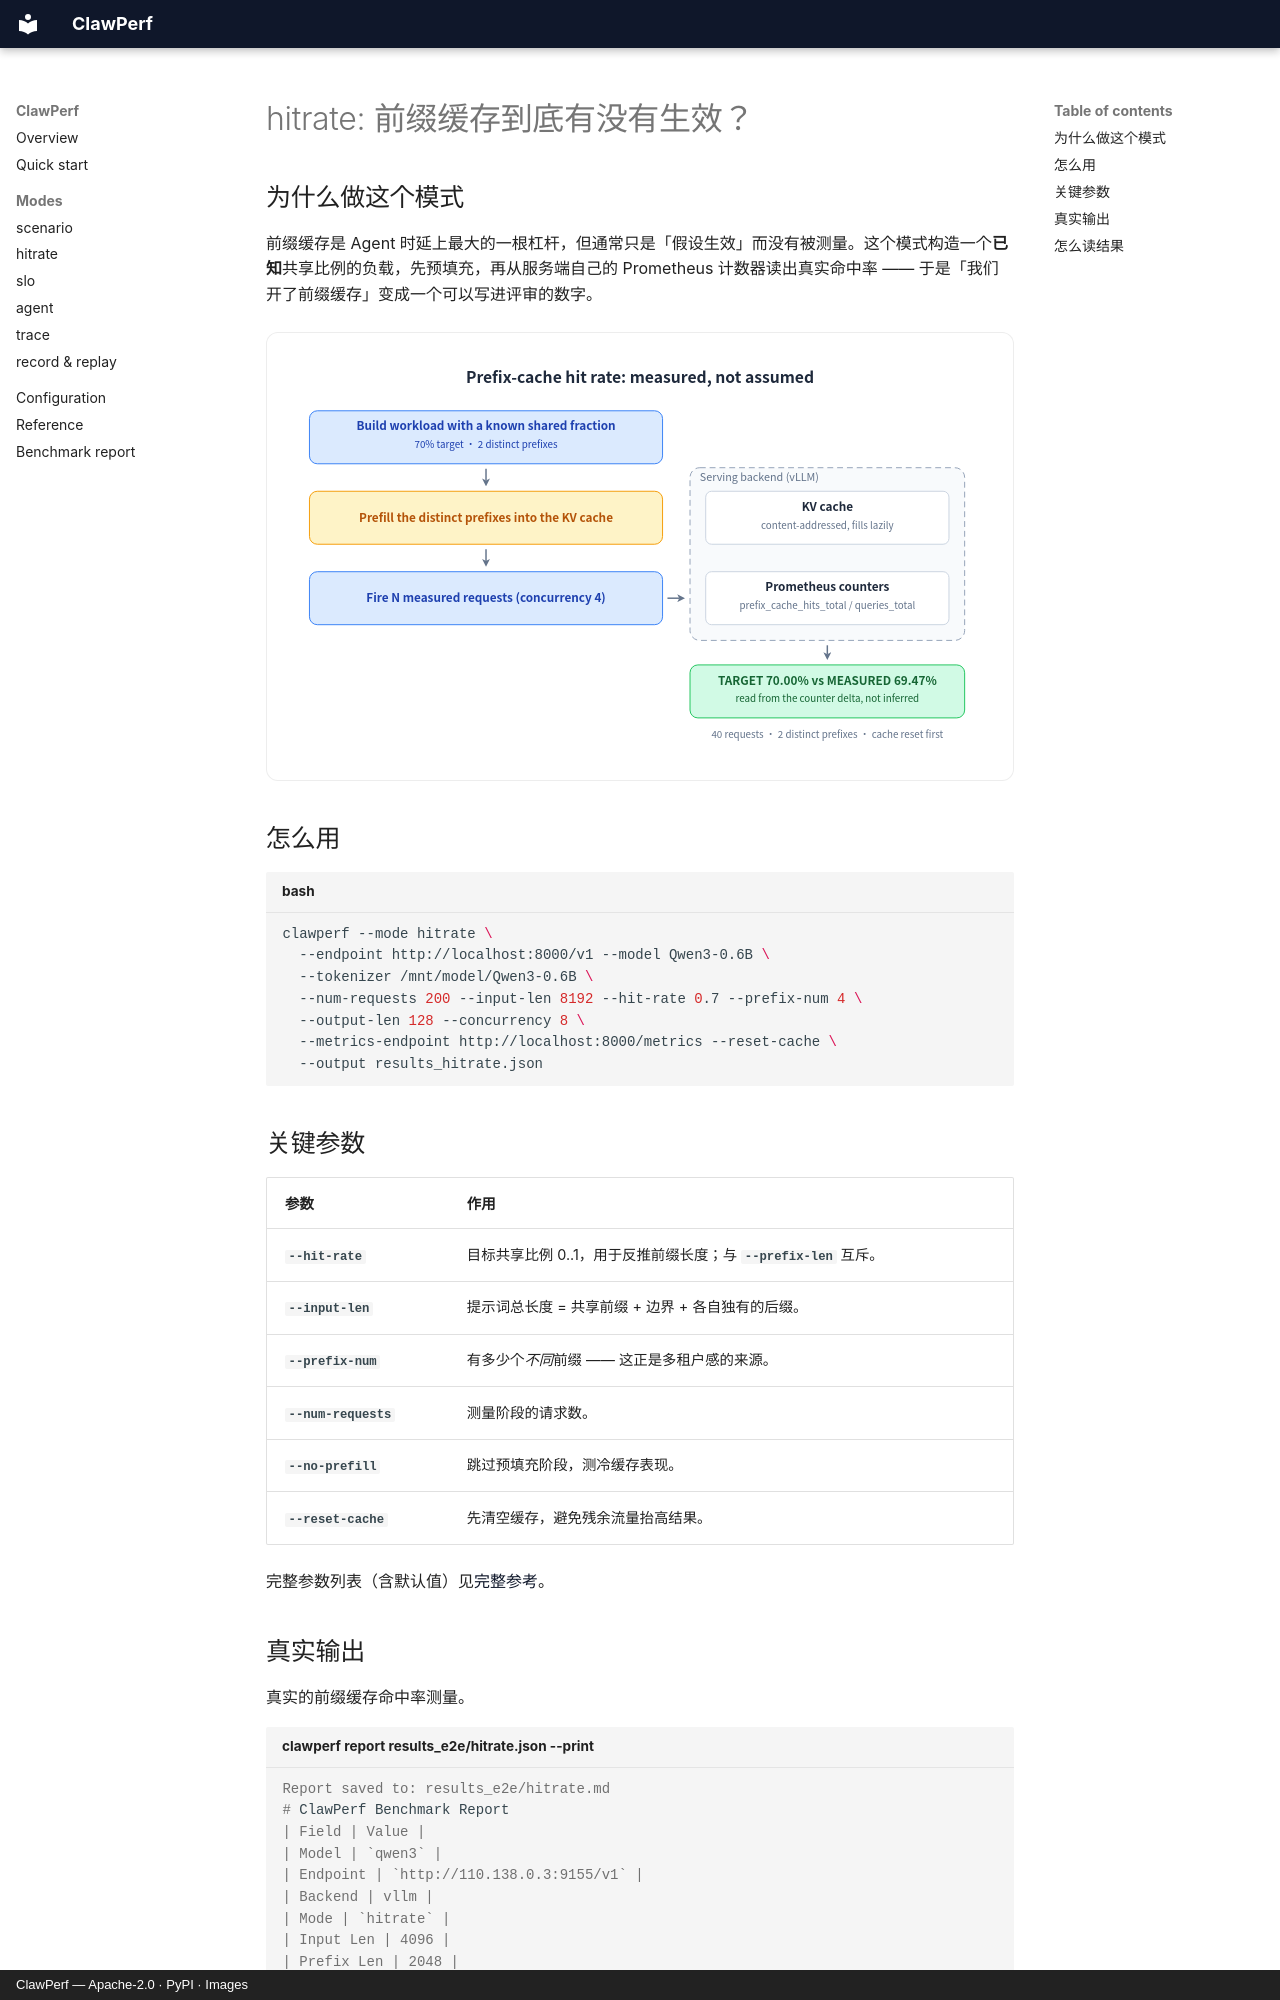

repository: ucm-system/ClawPerf · page: modes/hitrate.zh/index.html · generator: mkdocs · copyright: ClawPerf — Apache-2.0 · PyPI · Images

---
description: 前缀缓存到底有没有生效？ — ClawPerf hitrate mode.
---

# hitrate: 前缀缓存到底有没有生效？

## 为什么做这个模式

前缀缓存是 Agent 时延上最大的一根杠杆，但通常只是「假设生效」而没有被测量。这个模式构造一个**已知**共享比例的负载，先预填充，再从服务端自己的 Prometheus 计数器读出真实命中率 —— 于是「我们开了前缀缓存」变成一个可以写进评审的数字。

![命中率不从提示词形状推断：而是从服务端计数器的起止差值读回来，因此「目标」与「测量」相互独立。](../assets/hitrate.svg)

## 怎么用

```bash title="bash"
clawperf --mode hitrate \
  --endpoint http://localhost:8000/v1 --model Qwen3-0.6B \
  --tokenizer /mnt/model/Qwen3-0.6B \
  --num-requests 200 --input-len 8192 --hit-rate 0.7 --prefix-num 4 \
  --output-len 128 --concurrency 8 \
  --metrics-endpoint http://localhost:8000/metrics --reset-cache \
  --output results_hitrate.json
```

## 关键参数

| 参数 | 作用 |
|---|---|
| `--hit-rate` | 目标共享比例 0..1，用于反推前缀长度；与 `--prefix-len` 互斥。 |
| `--input-len` | 提示词总长度 = 共享前缀 + 边界 + 各自独有的后缀。 |
| `--prefix-num` | 有多少个*不同*前缀 —— 这正是多租户感的来源。 |
| `--num-requests` | 测量阶段的请求数。 |
| `--no-prefill` | 跳过预填充阶段，测冷缓存表现。 |
| `--reset-cache` | 先清空缓存，避免残余流量抬高结果。 |

完整参数列表（含默认值）见[完整参考](../reference.zh.md#params)。
